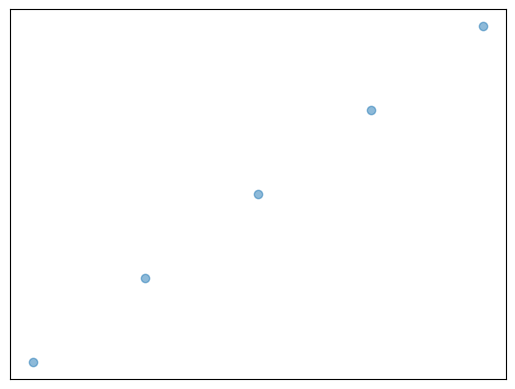

This figure's Python source:
'''
散点图 scatter
'''
import numpy as np
import matplotlib.pyplot as plt

n = 1024
x = np.random.normal(0,1,n)
y = np.random.normal(0,1,n)

t = np.arctan2(y,x)# for color value

# plt.scatter(x,y,s = 75,c = t,alpha = 0.5)
plt.scatter(np.arange(5),np.arange(5),alpha = 0.5)
# plt.xlim(-1.5,1.5)
# plt.ylim(-1.5,1.5)

plt.xticks([])
plt.yticks([])

plt.show()